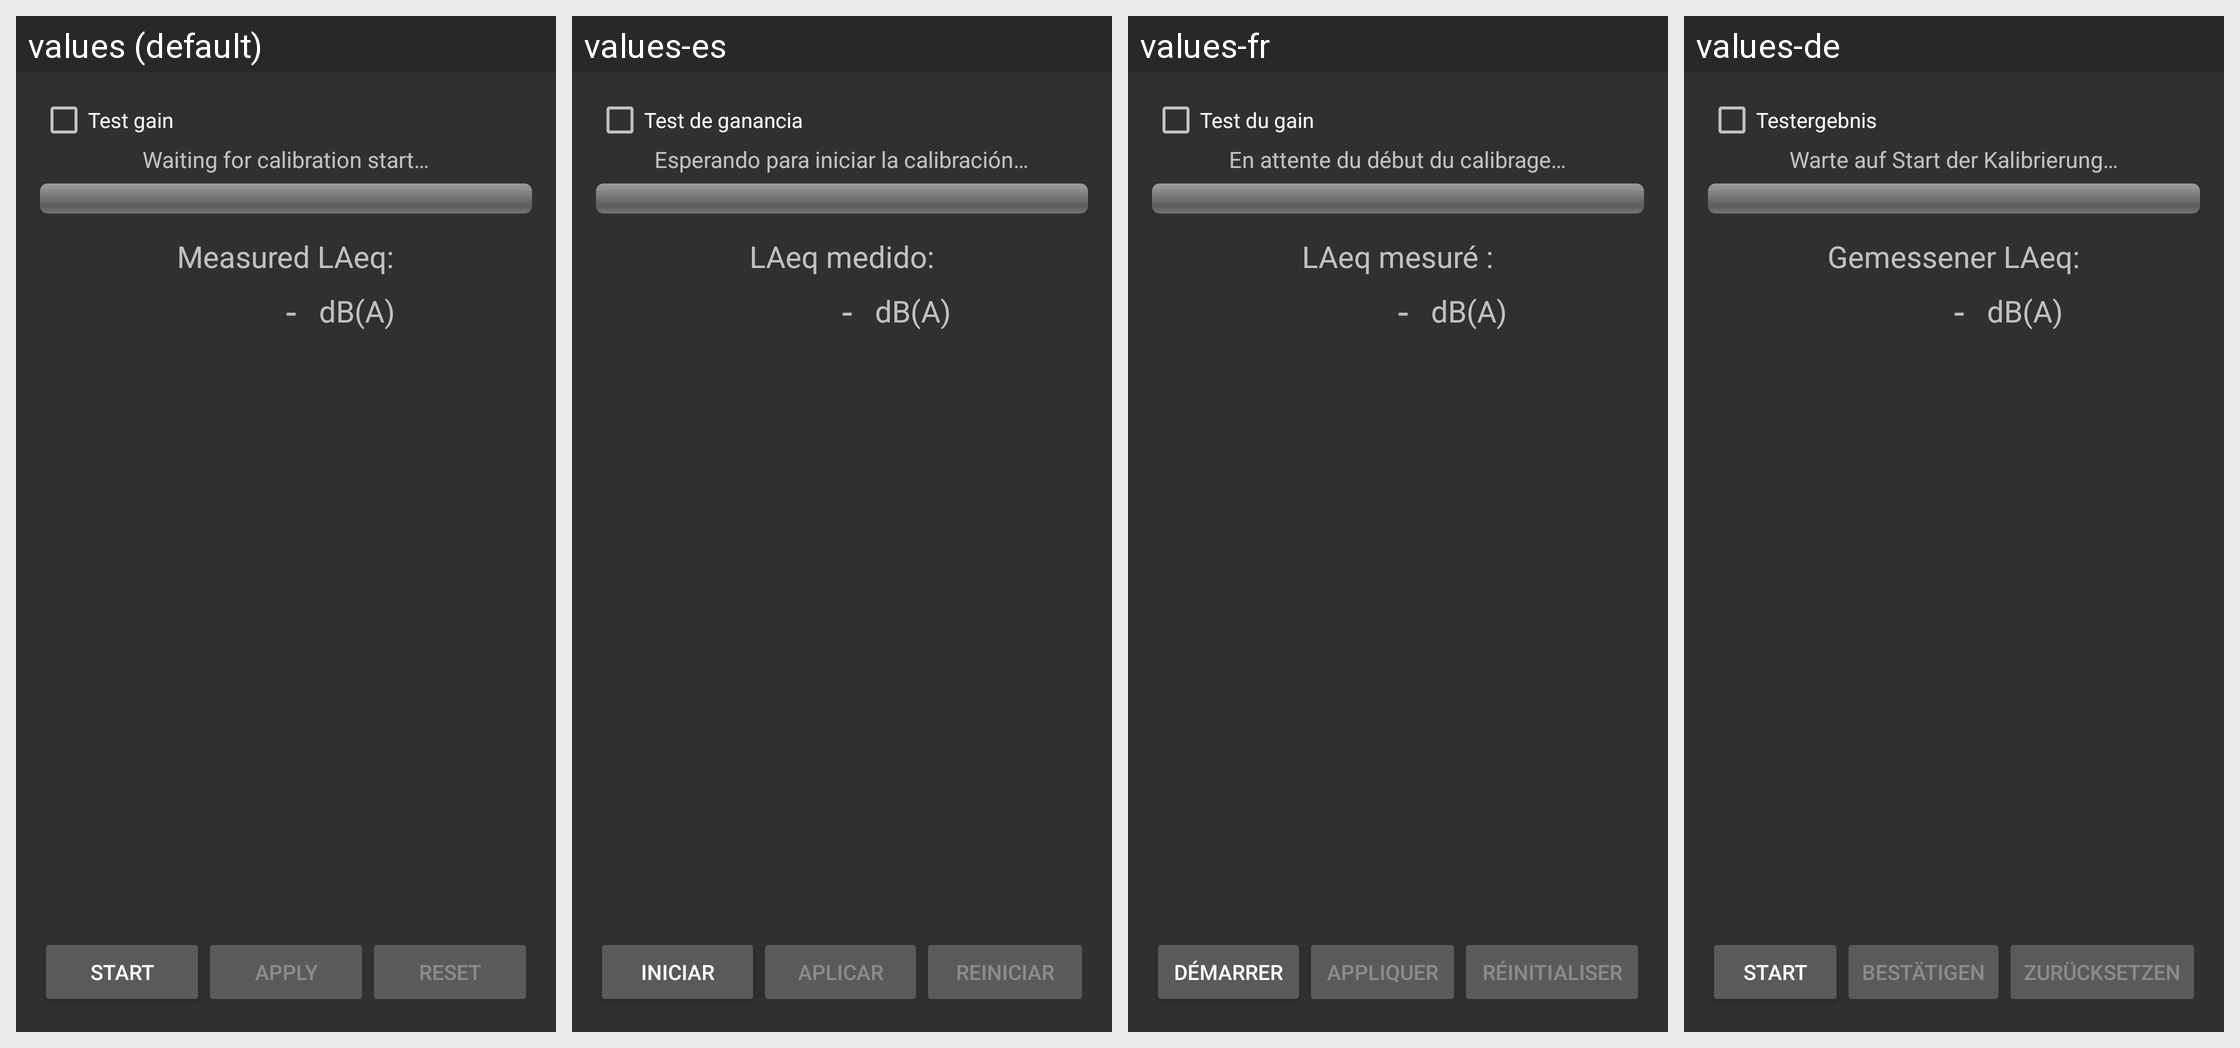

This grid shows one Android layout under several languages. Give, for every string resource on the screen, its name, the default text and each shown locale's text.
Android screen res/layout/activity_calibration_linearity.xml rendered under 4 locales, left to right: values (default), values-es, values-fr, values-de. Device: Nexus 5 (rendered at 1080×1920; each locale shown at half size, 540×960, under a caption strip naming it); theme Theme.AppCompat.
Other locales in the repository, not shown: values-ar, values-br, values-co, values-cs, values-it, values-ja, values-pt-rBR, values-ro-rRO, values-zh.
Strings drawn on this screen, with the default value and each locale's value (text and hints the layout hard-codes, and strings that could not be matched under every locale, appear in the picture but are not listed):

calibration_test_gain_checkbox
  values: Test gain
  values-es: Test de ganancia
  values-fr: Test du gain
  values-de: Testergebnis

calibration_status_waiting_for_user_start
  values: Waiting for calibration start…
  values-es: Esperando para iniciar la calibración…
  values-fr: En attente du début du calibrage…
  values-de: Warte auf Start der Kalibrierung…

calibration_laeq_title
  values: Measured LAeq:
  values-es: LAeq medido:
  values-fr: LAeq mesuré :
  values-de: Gemessener LAeq:

no_valid_dba_value
  values: -
  values-es: -
  values-fr: -
  values-de: -

SL_dBA
  values: dB(A)
  values-es: dB(A)
  values-fr: dB(A)
  values-de: dB(A)

calibration_button_start
  values: Start
  values-es: Iniciar
  values-fr: Démarrer
  values-de: Start

calibration_button_apply
  values: Apply
  values-es: Aplicar
  values-fr: Appliquer
  values-de: Bestätigen

calibration_button_reset
  values: Reset
  values-es: Reiniciar
  values-fr: Réinitialiser
  values-de: Zurücksetzen
